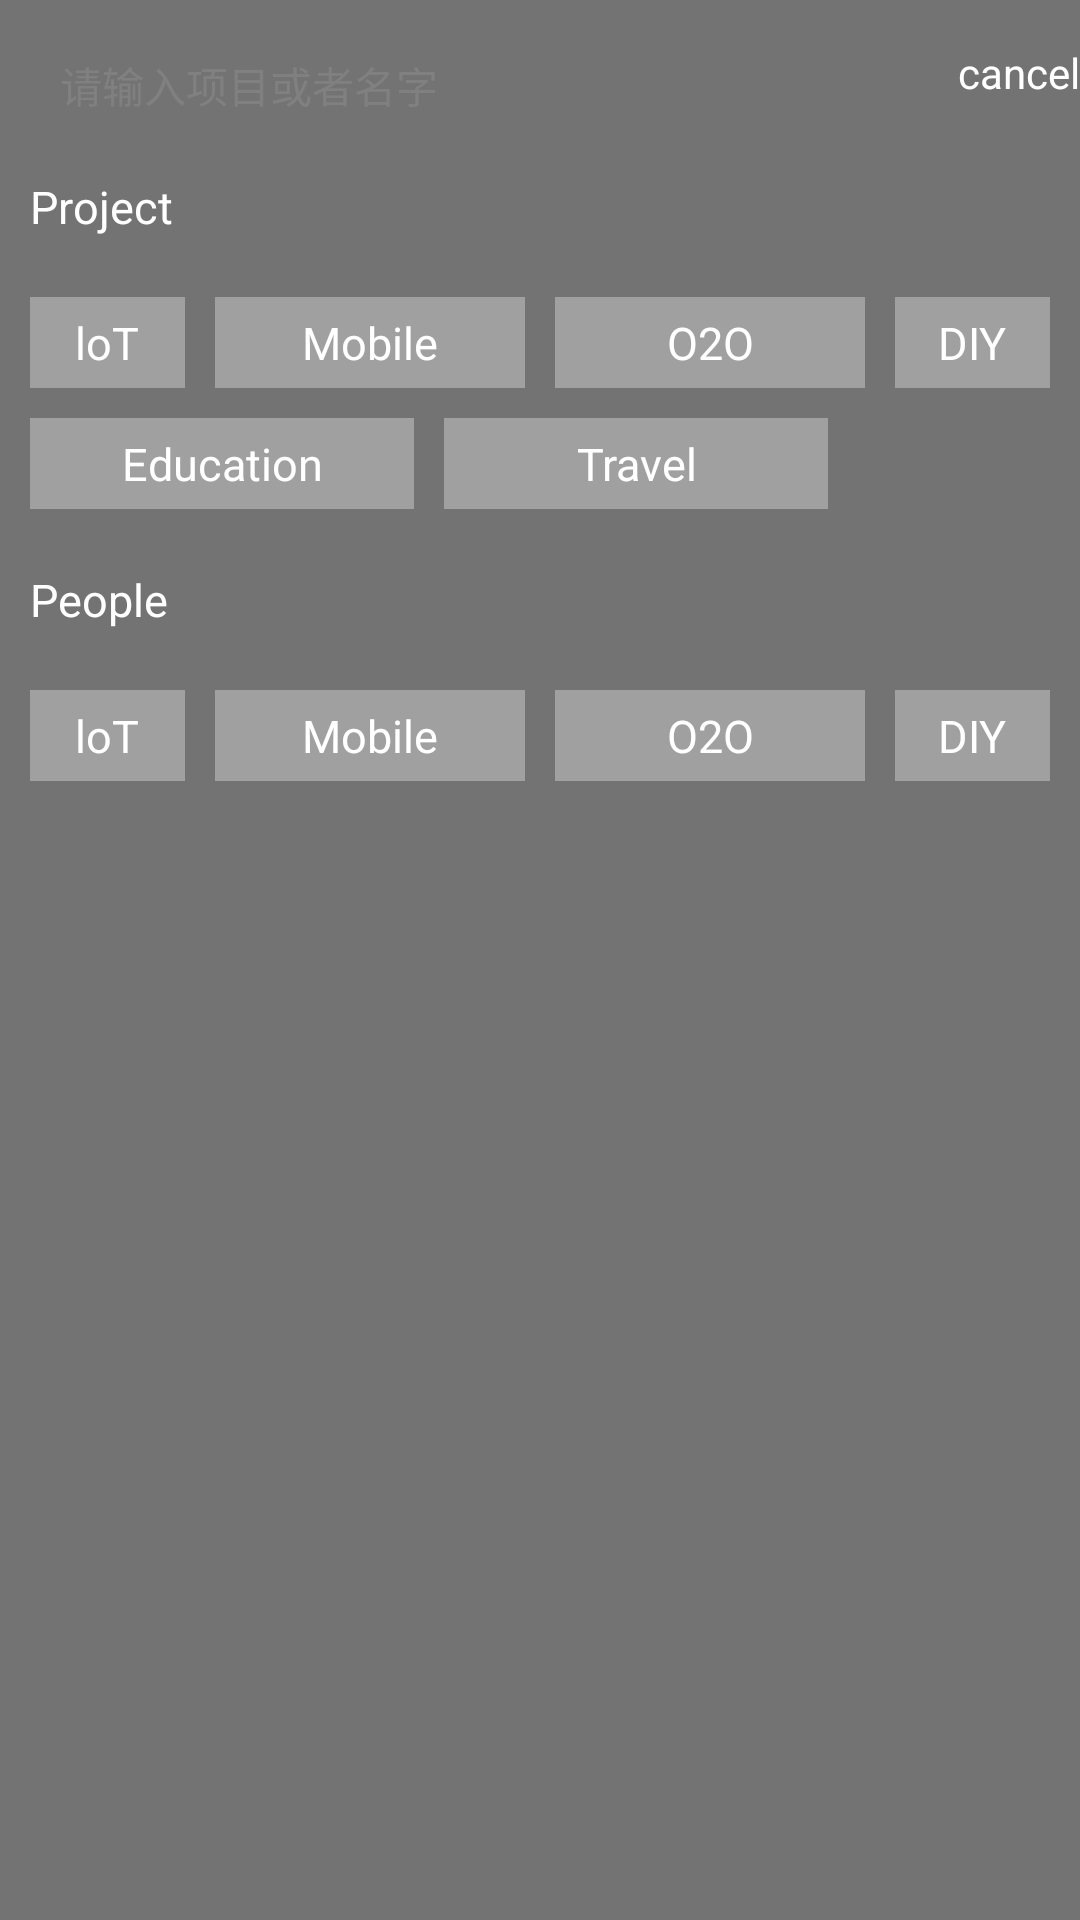

The Android layout XML behind this screen, and the referenced resources:
<!-- AndroidManifest.xml: application theme AppTheme -->
<!-- res/layout/fragment_search.xml -->
<LinearLayout xmlns:android="http://schemas.android.com/apk/res/android"
    xmlns:tools="http://schemas.android.com/tools"
    android:layout_width="match_parent"
    android:layout_height="match_parent"
    android:background="#737373"
    android:orientation="vertical"
    tools:context=".MainActivity" >

    <LinearLayout
        android:layout_width="match_parent"
        android:layout_height="wrap_content"
        android:orientation="horizontal"
        android:layout_marginTop="10dp" >

        <ImageView 
            android:layout_width="wrap_content"
            android:layout_height="wrap_content"
            android:background="#00000000"
            android:src="@drawable/ic_launcher"
            android:layout_gravity="center"
            android:padding="10dp" />
        <TextView 
            android:layout_width="0dp"
            android:layout_weight="1"
            android:layout_height="wrap_content"
            android:paddingTop="8dp"
            android:hint="请输入项目或者名字"
            android:textColor="#ffffff"
            android:layout_gravity="bottom"
            />

        <Button
            android:layout_width="wrap_content"
            android:layout_height="wrap_content"
            android:background="#00000000"
            android:text="cancel"
            android:textColor="#ffffff"
            android:layout_gravity="center" />

    </LinearLayout>
    
    <TextView 
        android:layout_width="match_parent"
        android:layout_height="wrap_content"
        android:text="Project"
        android:textSize="15sp"
        android:textColor="#ffffff"
        android:layout_marginTop="20dp"
		android:layout_marginStart="10dp"
        />
	<LinearLayout 
	    android:layout_width="match_parent"
	    android:layout_height="wrap_content"
	    android:orientation="horizontal"
	    android:layout_marginTop="20dp"
	    >
	    <TextView 
	        android:layout_width="0dp"
	        android:layout_height="wrap_content"
	        android:layout_weight="1"
	        android:text="loT"
			android:textSize="15sp"
	        android:textColor="#ffffff"
	        android:layout_marginLeft="10dp"
	        android:gravity="center"
	        android:padding="5dp"
	        android:background="#A1A0A0"/>
	    <TextView
	        android:layout_width="0dp"
	        android:layout_height="wrap_content"
	        android:layout_marginLeft="10dp"
	        android:layout_weight="2"
	        android:background="#A1A0A0"
	        android:gravity="center"
	        android:padding="5dp"
	        android:text="Mobile"
			android:textSize="15sp"
	        android:textColor="#ffffff" />
	    <TextView 
	        android:layout_width="0dp"
	        android:layout_height="wrap_content"
	        android:layout_weight="2"
	        android:layout_marginLeft="10dp"
	        android:text="O2O"
			android:textSize="15sp"
	        android:textColor="#ffffff"
	        android:gravity="center"
	        android:padding="5dp"
	        android:background="#A1A0A0"/>
	    <TextView 
	        android:layout_width="0dp"
	        android:layout_height="wrap_content"
	        android:layout_weight="1"
	        android:layout_marginLeft="10dp"
	        android:layout_marginRight="10dp"
	        android:text="DIY"
			android:textSize="15sp"
	        android:textColor="#ffffff"
	        android:gravity="center"
	        android:padding="5dp"
	        android:background="#A1A0A0"/>
	</LinearLayout>	
	<LinearLayout 
	    android:layout_width="match_parent"
	    android:layout_height="wrap_content"
	    android:orientation="horizontal"
	    android:layout_marginTop="10dp"
	    >
	    <TextView 
	        android:layout_width="0dp"
	        android:layout_height="wrap_content"
	        android:layout_weight="2"
	        android:text="Education"
			android:textSize="15sp"
	        android:textColor="#ffffff"
	        android:layout_marginLeft="10dp"
	        android:gravity="center"
	        android:padding="5dp"
	        android:background="#A1A0A0"/>
	    <TextView 
	        android:layout_width="0dp"
	        android:layout_height="wrap_content"
	        android:layout_weight="2"
	        android:layout_marginLeft="10dp"
	        android:text="Travel"
			android:textSize="15sp"
	        android:textColor="#ffffff"
	        android:gravity="center"
	        android:padding="5dp"
	        android:background="#A1A0A0"/>
	    <TextView 
	        android:layout_width="0dp"
	        android:layout_height="wrap_content"
	        android:layout_weight="1"
	        android:layout_marginLeft="10dp"
	        android:layout_marginRight="10dp"
	        android:visibility="invisible"
			android:textSize="15sp"/>
	</LinearLayout>
	
	<TextView 
        android:layout_width="match_parent"
        android:layout_height="wrap_content"
        android:text="People"
        android:textSize="15sp"
        android:textColor="#ffffff"
        android:layout_marginTop="20dp"
        android:layout_marginStart="10dp"
        />
	<LinearLayout 
	    android:layout_width="match_parent"
	    android:layout_height="wrap_content"
	    android:orientation="horizontal"
	    android:layout_marginTop="20dp"
	    >
	    <TextView 
	        android:layout_width="0dp"
	        android:layout_height="wrap_content"
	        android:layout_weight="1"
	        android:text="loT"
			android:textSize="15sp"
	        android:textColor="#ffffff"
	        android:layout_marginLeft="10dp"
	        android:gravity="center"
	        android:padding="5dp"
	        android:background="#A1A0A0"/>
	    <TextView
	        android:layout_width="0dp"
	        android:layout_height="wrap_content"
	        android:layout_marginLeft="10dp"
	        android:layout_weight="2"
	        android:background="#A1A0A0"
	        android:gravity="center"
	        android:padding="5dp"
	        android:text="Mobile"
			android:textSize="15sp"
	        android:textColor="#ffffff" />
	    <TextView 
	        android:layout_width="0dp"
	        android:layout_height="wrap_content"
	        android:layout_weight="2"
	        android:layout_marginLeft="10dp"
	        android:text="O2O"
			android:textSize="15sp"
	        android:textColor="#ffffff"
	        android:gravity="center"
	        android:padding="5dp"
	        android:background="#A1A0A0"/>
	    <TextView 
	        android:layout_width="0dp"
	        android:layout_height="wrap_content"
	        android:layout_weight="1"
	        android:layout_marginLeft="10dp"
	        android:layout_marginRight="10dp"
	        android:text="DIY"
			android:textSize="15sp"
	        android:textColor="#ffffff"
	        android:gravity="center"
	        android:padding="5dp"
	        android:background="#A1A0A0"/>
	</LinearLayout>	
</LinearLayout>
<!-- resources referenced by this layout -->
<resources>
  <style name="AppTheme" parent="AppBaseTheme">
          <item name="android:windowBackground">@drawable/ic_splashing</item>
      </style>
  <style name="AppBaseTheme" parent="android:Theme.NoTitleBar">
          
      </style>
</resources>
